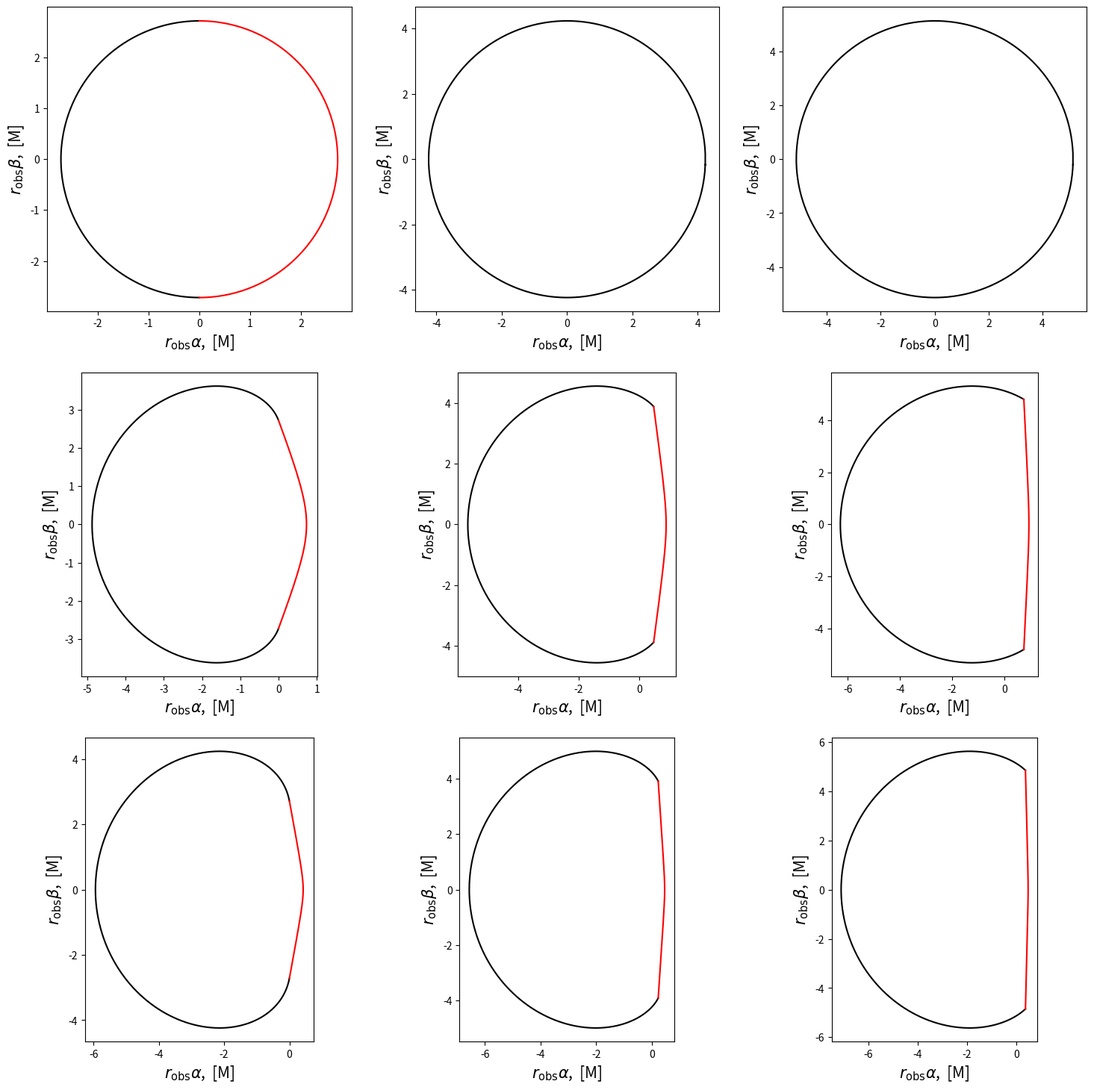

Python code for this plot:
from numpy import exp, sin, cos, tan, arctan, sqrt, arcsin, arccos, pi
from numpy import concatenate, flip, argmax, argmin, linspace

from numpy.typing import NDArray
from matplotlib.axes import Axes

from matplotlib.pyplot import figure, show, xlim, ylim
from scipy.optimize import fsolve
from scipy.stats import beta

class Wormhole_Shadow:

    def __init__(self, spin: float, gamma: float, obs_distance: float, obs_inclanation: float, Granularity: int) -> None:

        if spin == 0:
            print("Zero spin parameter breaks some of the expressions - setting it to 1e-10...")
            spin = 1e-10

        self.SPIN = spin
        self.GAMMA = gamma
        self.R_OBS = obs_distance
        
        if obs_inclanation == 0:
            print("Zero observer inclination breaks some of the expressions - setting it to 0.01...")
            obs_inclanation = 0.01

        self.THETA_OBS = obs_inclanation
        self.GRANULARITY = Granularity
        self.R_THROAT = 1

    def get_integrals_of_motion(self, r_ph: NDArray | float) -> tuple:

        omega   = 2 * self.SPIN / r_ph**3
        dr_omega = -3 * omega / r_ph

        N    = exp(-1 / r_ph - self.GAMMA / r_ph**2)
        dr_N = (1 / r_ph**2 + 2 * self.GAMMA / r_ph**3) * N
        
        Sigma = dr_N / N - 1 / r_ph

        ksi = Sigma / (Sigma * omega - dr_omega)
        eta = r_ph**2 / N**2 * (1 - omega * ksi)**2 

        return eta, ksi
    
    def get_branch_intersection_condition(self, r: NDArray) -> float:

        eta, ksi = self.get_integrals_of_motion(r)

        _, _, _, _, N_throat, omega_throat, _ = self.get_metric(self.R_THROAT, self.THETA_OBS)

        #--- The above calculates the integrals of motion, using the parametric equations for photon orbits outside the throat, then imposes 
        #--- the condition they must satisfy ON the throat. This finds the intersection points between the two shadow branches (parametrized via r_ph)

        return eta * N_throat**2 / self.R_THROAT**2 - (1 - omega_throat * ksi)**2
    
    def get_branch_intersection_point(self):

        return fsolve(self.get_branch_intersection_condition, x0 = 10, xtol = 1e-6)[0]

    def get_orbital_condition(self, r_ph) -> float:

        eta, ksi = self.get_integrals_of_motion(r_ph)
    
        return eta - ksi**2

    def get_retrograde_photon_orbit(self) -> float:

        return fsolve(self.get_orbital_condition, x0 = 10, xtol = 1e-3)[0]
    
    def get_metric(self, r: float, theta: float):

        N = exp(-1 / r - self.GAMMA / r**2)
        omega = 2 * self.SPIN / r**3
        sin_theta = sin(theta)

        g_tt = -N**2 + omega**2 * r**2 * sin_theta**2

        try:
            g_rr = 1 / (1 - self.R_THROAT / r)

        except:
            g_rr = 0

        g_th_th = r**2
        g_ph_ph = r**2 * sin_theta**2
        g_t_ph  = -omega * r**2 * sin_theta**2

        return g_tt, g_th_th, g_ph_ph, g_t_ph, N, omega, g_rr
    
    def generate_shadow_rim(self, Eta, Ksi):

        # ========================== Metric at the observer ========================== #

        g_tt, g_th_th, g_ph_ph, g_t_ph, N, omega, g_rr = self.get_metric(self.R_OBS, self.THETA_OBS)

        g2 = g_t_ph**2 - g_tt*g_ph_ph

        inv_lapse  = sqrt(g_ph_ph / g2)
        gamma_coef = -g_t_ph / g_ph_ph * inv_lapse

        Theta_potential =  Eta - Ksi**2 / sin(self.THETA_OBS)**2
        Rad_potential   = -Eta * N**2 / self.R_OBS**2 + (1 - omega * Ksi)**2

        #-- Pick out only the array components that have a non-negative Theta potential.
        #-- The radial potential should never be able to go negative

        Rad_potential   = Rad_potential[Theta_potential >= 0]
        Ksi             = Ksi[Theta_potential >= 0]   
        Eta             = Eta[Theta_potential >= 0]    
        Theta_potential = Theta_potential[Theta_potential >= 0]    

        # ================ Local Contravariant Momenta at the observer ================ #

        p_t     = inv_lapse - gamma_coef * Ksi
        p_r     = sqrt(Rad_potential) / N / sqrt(g_rr)
        p_theta = sqrt(Theta_potential) / sqrt(g_th_th)
        p_phi   = Ksi / sqrt(g_ph_ph)

        # =========================== Celestial coordinates =========================== #

        alpha_coords = arctan( p_phi / p_r )
        beta_coords  = arcsin( p_theta / p_t )
        
        #-- Get rid of that weird arc that goes "backwards" and does not contribute to the shadow...

        if alpha_coords.size != 0:

            if self.SPIN > 0:
                index = argmax(alpha_coords)
            else:
                index = argmin(alpha_coords)

            alpha_coords = alpha_coords[index:]
            beta_coords = beta_coords[index:]

        return alpha_coords, beta_coords

    def generate_shadow(self, Subplot, plot_center_cross: bool = False, linestyle: str = "-", Plot_title: bool = False) -> None:

        # =========================================================================================================== #
        # ============================== Branch due to photon orbits outside the throat ============================= #
        # =========================================================================================================== #

        r_ph_retrograde = self.get_retrograde_photon_orbit()

        #-- The beta CDF maps more points in the uniform interval [0, 1] towards 1. Scaling this by the range of possible photon orbits
        #-- results in a distribution that is more "dense" towards higher radii - this "closes" the shadow on the "fat" side a lot better

        r_ph_scan = beta.cdf(x = linspace(0, 1, self.GRANULARITY), a = 1, b = 10) * (r_ph_retrograde - self.R_THROAT) + self.R_THROAT

        Eta, Ksi = self.get_integrals_of_motion(r_ph = r_ph_scan)

        alpha_first_coords, beta_first_coords = self.generate_shadow_rim(Eta, Ksi)

        # =========================================================================================================== #
        # ================================ Branch due to photon orbits on the throat ================================ #
        # =========================================================================================================== #

        #-- Pick out the value for the azimuthal impact parameter at which the two shadow branches meet (a.e the first part of allowed range for Ksi)

        _, Ksi_meet = self.get_integrals_of_motion(self.R_THROAT)

        # ============================== Metric at the throat ============================== #

        _, _, _, _, N_throat, omega_throat, _ = self.get_metric(self.R_THROAT, self.THETA_OBS)

        # ================================================================================== #

        Ksi_intersect = 1 / (N_throat / self.R_THROAT / sin(self.THETA_OBS) + omega_throat)

        Ksi = linspace(Ksi_intersect, Ksi_meet, self.GRANULARITY)
        Eta = self.R_THROAT**2 / N_throat**2 * (1 - omega_throat * Ksi)**2

        alpha_second_coords, beta_second_coords = self.generate_shadow_rim(Eta, Ksi)

        # =========================================================================================================== #
        # ======================================== Proper branch intersecting ======================================= #
        # =========================================================================================================== #

        eta_int, ksi_int = self.get_integrals_of_motion(self.get_branch_intersection_point())

        alpha_int, beta_int = self.generate_shadow_rim(eta_int, ksi_int)
    
        if beta_int.size > 0:

            if self.SPIN > 0:

                throat_bitmask  = beta_second_coords**2  < beta_int**2
                outside_bitmask = alpha_first_coords < alpha_int

            else:

                throat_bitmask  = beta_second_coords**2  < beta_int**2
                outside_bitmask = alpha_first_coords > alpha_int

            alpha_first_coords  = alpha_first_coords[outside_bitmask]
            beta_first_coords   = beta_first_coords[outside_bitmask]
            alpha_second_coords = alpha_second_coords[throat_bitmask]
            beta_second_coords  = beta_second_coords[throat_bitmask]

        if plot_center_cross:

            Subplot.plot([-100, 100], [0, 0], color = "k", linestyle = "--", linewidth = 1)
            Subplot.plot([0, 0], [-100, 100], color = "k", linestyle = "--", linewidth = 1)

        if len(beta_second_coords) > 50:

            X_plot_first  = concatenate([[min(alpha_second_coords)], alpha_first_coords, flip(alpha_first_coords), [min(alpha_second_coords)]]) * self.R_OBS
            X_plot_second = concatenate([flip(alpha_second_coords), alpha_second_coords]) * self.R_OBS
            
            Y_plot_first  = concatenate([[-max(beta_second_coords)], -beta_first_coords, flip(beta_first_coords), [max(beta_second_coords)]]) * self.R_OBS
            Y_plot_second = concatenate([-flip(beta_second_coords), beta_second_coords]) * self.R_OBS

            Subplot.plot(X_plot_first, Y_plot_first, color = "black", linestyle = linestyle)
            Subplot.plot(X_plot_second, Y_plot_second, color = "red", linestyle = linestyle)

        else:
            
            X_plot_first  = concatenate([alpha_first_coords, flip(alpha_first_coords), [alpha_first_coords[0]]]) * self.R_OBS
            Y_plot_first  = concatenate([-beta_first_coords, flip(beta_first_coords), [-beta_first_coords[0]]]) * self.R_OBS

            Subplot.plot(X_plot_first, Y_plot_first, color = "black", linestyle = linestyle)

        Subplot.set_xlabel(r"$r_{\text{obs}}\alpha$,  [M]", fontsize = 15)
        Subplot.set_ylabel(r"$r_{\text{obs}}\beta$,  [M]", fontsize = 15)

        if Plot_title:
            Subplot.set_title(r"$\gamma = {},\,\, a = {}$".format(self.GAMMA, round(self.SPIN,1)), fontsize = 15)

        # Subplot.set_xlim([-8, 8])
        # Subplot.set_ylim([-8, 8])
        # return alpha_coords, beta_coords


def add_Kerr_Shadow(spin: float, obs_distance: float, obs_inclanation: float, figure: Axes) -> None:

    #--- Equatorial Photon Orbits ---#

    r_ph_max = 2*(1 + cos(2/3 * arccos(-spin)))
    r_ph_min = 2*(1 + cos(2/3 * arccos( spin)))

    r_ph = linspace(r_ph_min, r_ph_max, 10000)

    #--- Critical Integrals of Motion ---#

    J = (spin**2 * (r_ph + 1) + r_ph**3 - 3*r_ph**2)/(spin*(r_ph - 1))
    K = (-9*r_ph**4 + 4*spin**2*r_ph**3 + 6*r_ph**5 - r_ph**6)/(r_ph - 1)**2/spin**2

    cos_0 = cos(obs_inclanation)
    sin_0 = sin(obs_inclanation)
    tan_0 = tan(obs_inclanation)

    #--- Metric at the Observer ---#
    g_phph = (obs_distance**2 + spin**2 + 2*spin**2*sin_0**2/obs_distance)*sin_0**2
    g_tph  = -2*spin*obs_distance*sin_0**2/(obs_distance**2 + spin**2*cos_0**2)
    g_tt   = -(1 - 2*obs_distance/(obs_distance**2 + spin**2*cos_0**2))

    g2    = g_tph**2 - g_tt*g_phph
    gamma = -g_tph/g_phph*sqrt(g_phph/g2)
    ksi   = sqrt(g_phph/g2)

    rho2  = obs_distance**2 + spin**2*cos_0**2
    delta = obs_distance**2 - 2*obs_distance + spin**2 

    Rad_potential = obs_distance**4 + (spin**2 - K - J**2)*obs_distance**2 + 2*obs_distance*(K + (spin - J)**2) - K*spin**2
    
    #--- Celestial Coordinates of the Shadow Rim ---#

    alpha = arctan(J * sqrt(rho2 * delta/Rad_potential/g_phph))

    #--- This should be non-negative on the shadow rim ---#
    problem_term = (K + spin**2*cos_0**2 - J**2/tan_0**2) * (K + spin**2*cos_0**2 - J**2/tan_0**2 > 0)
    beta = arcsin(sqrt(problem_term)/sqrt(obs_distance**2 + spin**2*cos_0**2)/(ksi - J*gamma)) 

    alpha = obs_distance * alpha[(beta != 0)]
    beta  = obs_distance * beta [(beta != 0)]

    alpha = concatenate([alpha, flip(alpha), [alpha[0]]])
    beta  = concatenate([beta ,-flip(beta),  [beta[0]] ])

    figure.plot(alpha,beta,"k--")

if __name__ == "__main__":

    Fig = figure(figsize = (18, 18))

    obs_inclination = pi / 2
    Granularity = 100000

    Subplot = Fig.add_subplot(331)
    Subplot.set_aspect(1)
    Shadow_1 = Wormhole_Shadow(0, 0.0, 1e5, obs_inclination, Granularity)
    Shadow_1.generate_shadow(Subplot)

    Subplot = Fig.add_subplot(332)
    Subplot.set_aspect(1)
    Shadow_2 = Wormhole_Shadow(0, 1.0, 1e5, obs_inclination, Granularity)
    Shadow_2.generate_shadow(Subplot)

    Subplot = Fig.add_subplot(333)
    Subplot.set_aspect(1)
    Shadow_3 = Wormhole_Shadow(0, 2.0, 1e5, obs_inclination, Granularity)
    Shadow_3.generate_shadow(Subplot)

    Subplot = Fig.add_subplot(334)
    Subplot.set_aspect(1)
    Shadow_4 = Wormhole_Shadow(0.5, 0.0, 1e5, obs_inclination, Granularity)
    Shadow_4.generate_shadow(Subplot)

    Subplot = Fig.add_subplot(335)
    Subplot.set_aspect(1)
    Shadow_5 = Wormhole_Shadow(0.5, 1.0, 1e5, obs_inclination, Granularity)
    Shadow_5.generate_shadow(Subplot)

    Subplot = Fig.add_subplot(336)
    Subplot.set_aspect(1)
    Shadow_6 = Wormhole_Shadow(0.5, 2.0, 1e5, obs_inclination, Granularity)
    Shadow_6.generate_shadow(Subplot)

    Subplot = Fig.add_subplot(337)
    Subplot.set_aspect(1)
    Shadow_7 = Wormhole_Shadow(1, 0.0, 1e5, obs_inclination, Granularity)
    Shadow_7.generate_shadow(Subplot)

    Subplot = Fig.add_subplot(338)
    Subplot.set_aspect(1)
    Shadow_8 = Wormhole_Shadow(1, 1.0, 1e5, obs_inclination, Granularity)
    Shadow_8.generate_shadow(Subplot)

    Subplot = Fig.add_subplot(339)
    Subplot.set_aspect(1)
    Shadow_9 = Wormhole_Shadow(1, 2.0, 1e5, obs_inclination, Granularity)
    Shadow_9.generate_shadow(Subplot)

    Fig.savefig("WH_Shadows", bbox_inches = 'tight')

    # plt.xlim([-10 / test_class.R_OBS, 10 / test_class.R_OBS])
    # plt.ylim([-10 / test_class.R_OBS, 10 / test_class.R_OBS])
    show()
